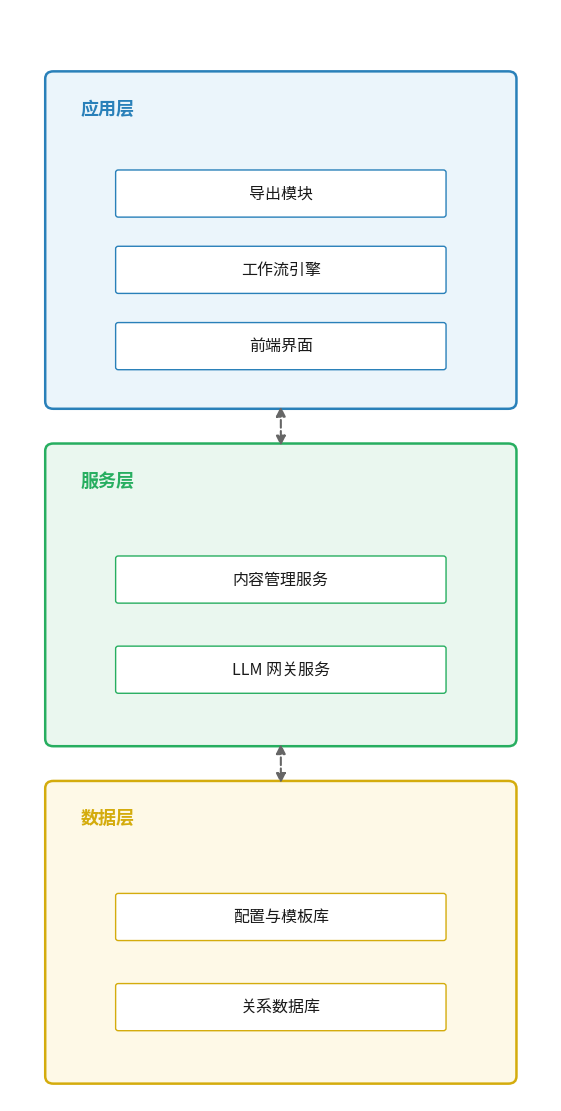

This figure's Python source: (Note: this script raises an exception after producing the figure.)
#!/usr/bin/env python3
"""生成系统三层架构图，使用Noto Sans CJK SC字体"""

import matplotlib
matplotlib.use('Agg')
import matplotlib.pyplot as plt
import matplotlib.patches as mpatches
import matplotlib.font_manager as fm

# 注册并使用Noto Sans CJK SC字体
font_path = '/usr/share/fonts/opentype/noto/NotoSansCJK-Regular.ttc'
font_bold_path = '/usr/share/fonts/opentype/noto/NotoSansCJK-Bold.ttc'
prop = fm.FontProperties(fname=font_path)
prop_bold = fm.FontProperties(fname=font_bold_path)

fig, ax = plt.subplots(figsize=(5.5, 11))
ax.set_xlim(0, 10)
ax.set_ylim(0, 22)
ax.axis('off')
fig.patch.set_facecolor('white')

# 颜色配置
LAYER_COLORS = {
    '应用层': '#EBF5FB',
    '服务层': '#EAF7EF',
    '数据层': '#FEF9E7',
}
INNER_BG = 'white'
BORDER_COLOR = '#999999'
TEXT_COLOR = '#1A1A1A'
ARROW_COLOR = '#666666'
LAYER_BORDER = {
    '应用层': '#2980B9',
    '服务层': '#27AE60',
    '数据层': '#D4AC0D',
}

def draw_layer(ax, y_bottom, height, label, items):
    bg = LAYER_COLORS[label]
    border = LAYER_BORDER[label]
    # 外框
    rect = mpatches.FancyBboxPatch(
        (0.8, y_bottom), 8.4, height,
        boxstyle="round,pad=0.15",
        linewidth=1.8,
        edgecolor=border,
        facecolor=bg,
        zorder=1
    )
    ax.add_patch(rect)
    # 层标题（左上角）
    ax.text(1.3, y_bottom + height - 0.6, label,
            ha='left', va='center',
            fontsize=13, fontproperties=prop_bold,
            color=border, zorder=3)

    # 内部小框（均匀分布）
    n = len(items)
    box_h = 0.85
    total_inner = height - 1.2
    spacing = (total_inner - n * box_h) / (n + 1)
    box_w = 6.0
    x_start = 5 - box_w / 2

    for i, item in enumerate(items):
        y_box = y_bottom + spacing + i * (box_h + spacing)
        inner = mpatches.FancyBboxPatch(
            (x_start, y_box), box_w, box_h,
            boxstyle="round,pad=0.05",
            linewidth=1,
            edgecolor=border,
            facecolor=INNER_BG,
            zorder=2
        )
        ax.add_patch(inner)
        ax.text(5, y_box + box_h / 2, item,
                ha='center', va='center',
                fontsize=11.5, fontproperties=prop,
                color=TEXT_COLOR, zorder=3)

# 三层（从下到上）
layers = [
    (0.5,  5.8, '数据层',  ['关系数据库', '配置与模板库']),
    (7.3,  5.8, '服务层',  ['LLM 网关服务', '内容管理服务']),
    (14.1, 6.5, '应用层',  ['前端界面', '工作流引擎', '导出模块']),
]

for y_bottom, height, label, items in layers:
    draw_layer(ax, y_bottom, height, label, items)

# 虚线双向箭头（应用层 ↔ 服务层，服务层 ↔ 数据层）
arrow_kw = dict(
    arrowstyle='<|-|>',
    color=ARROW_COLOR,
    lw=1.5,
    mutation_scale=14,
    linestyle='dashed',
)

# 应用层底 → 服务层顶
ax.annotate('', xy=(5, 13.15), xytext=(5, 14.05),
            arrowprops=arrow_kw, zorder=4)

# 服务层底 → 数据层顶
ax.annotate('', xy=(5, 6.35), xytext=(5, 7.25),
            arrowprops=arrow_kw, zorder=4)

plt.tight_layout(pad=0.3)
out = '/home/ubuntu/thesis_pics/new_arch_diagram.png'
plt.savefig(out, dpi=180, bbox_inches='tight',
            facecolor='white', edgecolor='none')
plt.close()
print(f"架构图已生成：{out}")
